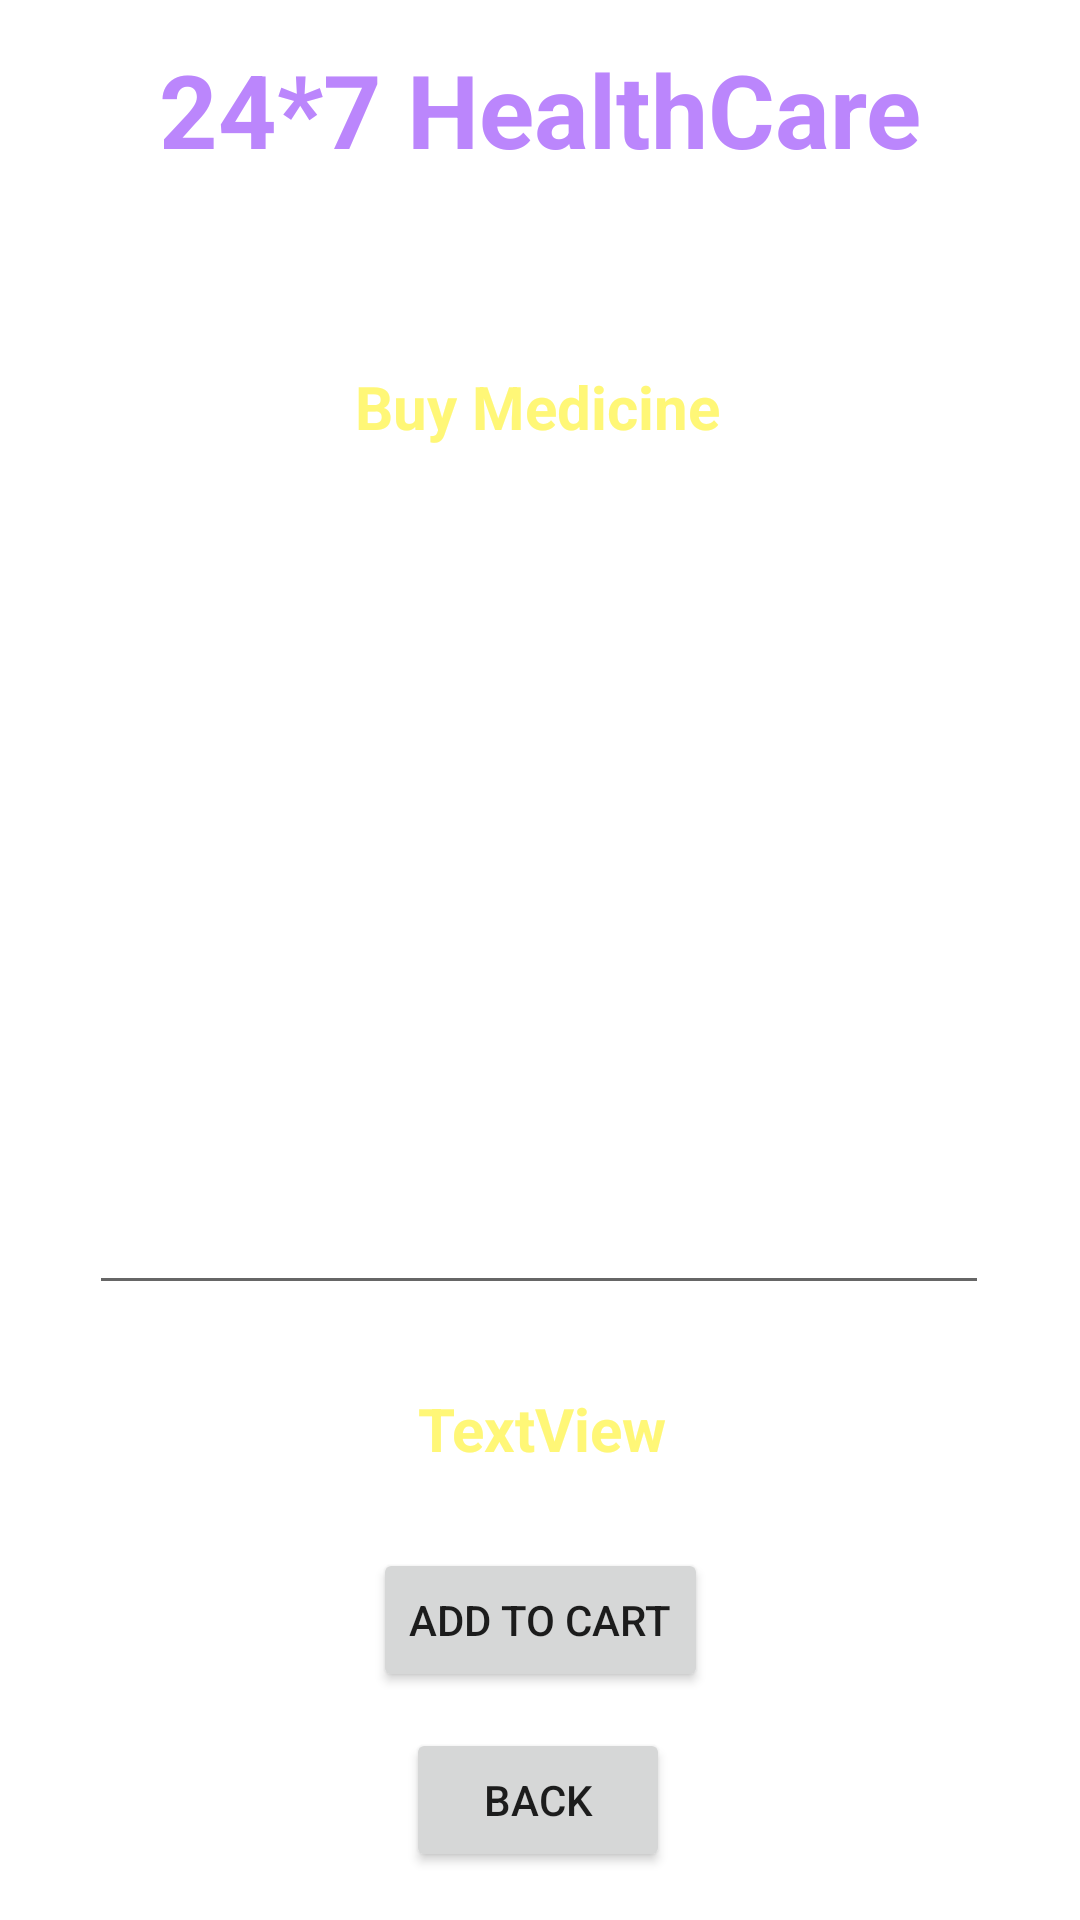

This screen was rendered from an Android layout file. Write that file and the resources it references.
<!-- AndroidManifest.xml: application theme Theme.SProject -->
<!-- res/layout/activity_buy_medicine_details.xml -->
<?xml version="1.0" encoding="utf-8"?>
<androidx.constraintlayout.widget.ConstraintLayout xmlns:android="http://schemas.android.com/apk/res/android"
    xmlns:app="http://schemas.android.com/apk/res-auto"
    xmlns:tools="http://schemas.android.com/tools"
    android:layout_width="match_parent"
    android:layout_height="match_parent"
    android:background="@drawable/back1"
    tools:context=".BuyMedicineDetailsActivity">
    <TextView
        android:id="@+id/appTitleDoctorDetails"
        android:layout_width="wrap_content"
        android:layout_height="wrap_content"
        android:layout_centerHorizontal="true"
        android:text="24*7 HealthCare"
        android:textColor="@color/purple_200"
        android:textSize="34sp"
        android:textStyle="bold"
        app:layout_constraintBottom_toBottomOf="parent"
        app:layout_constraintEnd_toEndOf="parent"
        app:layout_constraintStart_toStartOf="parent"
        app:layout_constraintTop_toTopOf="parent"
        app:layout_constraintVertical_bias="0.023" />

    <TextView
        android:id="@+id/tvPackageNameBM"
        android:layout_width="wrap_content"
        android:layout_height="wrap_content"
        android:layout_centerHorizontal="true"
        android:text="Buy Medicine"
        android:textColor="@color/yellowLight"
        android:textSize="20sp"
        android:textStyle="bold"
        app:layout_constraintBottom_toBottomOf="parent"
        app:layout_constraintEnd_toEndOf="parent"
        app:layout_constraintHorizontal_bias="0.497"
        app:layout_constraintStart_toStartOf="parent"
        app:layout_constraintTop_toBottomOf="@+id/appTitleDoctorDetails"
        app:layout_constraintVertical_bias="0.114" />

    <TextView
        android:id="@+id/titleDoctorDetails"
        android:layout_width="wrap_content"
        android:layout_height="wrap_content"
        android:layout_centerHorizontal="true"
        android:text="Deliver Location: Pune"
        android:textColor="@color/colorWhite"
        android:textSize="18sp"
        android:textStyle="bold"
        app:layout_constraintBottom_toBottomOf="parent"
        app:layout_constraintEnd_toEndOf="parent"
        app:layout_constraintHorizontal_bias="0.498"
        app:layout_constraintStart_toStartOf="parent"
        app:layout_constraintTop_toBottomOf="@+id/appTitleDoctorDetails"
        app:layout_constraintVertical_bias="0.04" />

    <EditText
        android:id="@+id/edDetailsBM"
        android:layout_width="300dp"
        android:layout_height="250dp"
        android:layout_below="@id/titleDoctorDetails"
        android:layout_marginTop="36dp"
        android:textColor="@color/white"
        app:layout_constraintEnd_toEndOf="parent"
        app:layout_constraintHorizontal_bias="0.495"
        app:layout_constraintStart_toStartOf="parent"
        app:layout_constraintTop_toBottomOf="@+id/tvPackageNameBM" />

    <Button
        android:id="@+id/btnAddToCartBM"
        android:layout_width="wrap_content"
        android:layout_height="wrap_content"
        android:layout_centerHorizontal="true"
        android:layout_marginBottom="76dp"
        android:text="Add to cart"
        app:layout_constraintBottom_toBottomOf="parent"
        app:layout_constraintEnd_toEndOf="parent"
        app:layout_constraintStart_toStartOf="parent"
        app:layout_constraintTop_toBottomOf="@+id/listViewDD"
        app:layout_constraintVertical_bias="0.846" />

    <Button
        android:id="@+id/btnBMDBack"
        android:layout_width="wrap_content"
        android:layout_height="wrap_content"

        android:layout_centerHorizontal="true"
        android:layout_marginTop="12dp"
        android:layout_marginBottom="16dp"
        android:text="BACK"
        app:layout_constraintBottom_toBottomOf="parent"
        app:layout_constraintEnd_toEndOf="parent"
        app:layout_constraintHorizontal_bias="0.498"
        app:layout_constraintStart_toStartOf="parent"
        app:layout_constraintTop_toBottomOf="@+id/btnAddToCartBM"
        app:layout_constraintVertical_bias="0.846" />

    <TextView
        android:id="@+id/tvTotalCostBM"
        android:layout_width="wrap_content"
        android:layout_height="wrap_content"
        android:layout_marginTop="20dp"
        android:layout_marginBottom="25dp"
        android:text="TextView"
        android:textColor="@color/yellowLight"
        android:textSize="20sp"
        android:textStyle="bold"
        app:layout_constraintBottom_toTopOf="@+id/btnAddToCartBM"
        app:layout_constraintEnd_toEndOf="parent"
        app:layout_constraintHorizontal_bias="0.503"
        app:layout_constraintStart_toStartOf="parent"
        app:layout_constraintTop_toBottomOf="@+id/edDetailsBM"
        app:layout_constraintVertical_bias="0.843" />

</androidx.constraintlayout.widget.ConstraintLayout>
<!-- resources referenced by this layout -->
<resources>
  <color name="colorWhite">#FFFFFF</color>
  <color name="purple_200">#FFBB86FC</color>
  <color name="white">#FFFFFFFF</color>
  <color name="yellowLight">#fff777</color>
  <style name="Theme.SProject" parent="Theme.MaterialComponents.DayNight.NoActionBar">
          
          <item name="colorPrimary">@color/purple_500</item>
          <item name="colorPrimaryVariant">@color/purple_700</item>
          <item name="colorOnPrimary">@color/white</item>
          
          <item name="colorSecondary">@color/teal_200</item>
          <item name="colorSecondaryVariant">@color/teal_700</item>
          <item name="colorOnSecondary">@color/black</item>
          
          <item name="android:statusBarColor" tools:targetApi="l">?attr/colorPrimaryVariant</item>
          
      </style>
  <color name="purple_500">#FF6200EE</color>
  <color name="purple_700">#FF3700B3</color>
  <color name="teal_200">#FF03DAC5</color>
  <color name="teal_700">#FF018786</color>
  <color name="black">#FF000000</color>
</resources>
